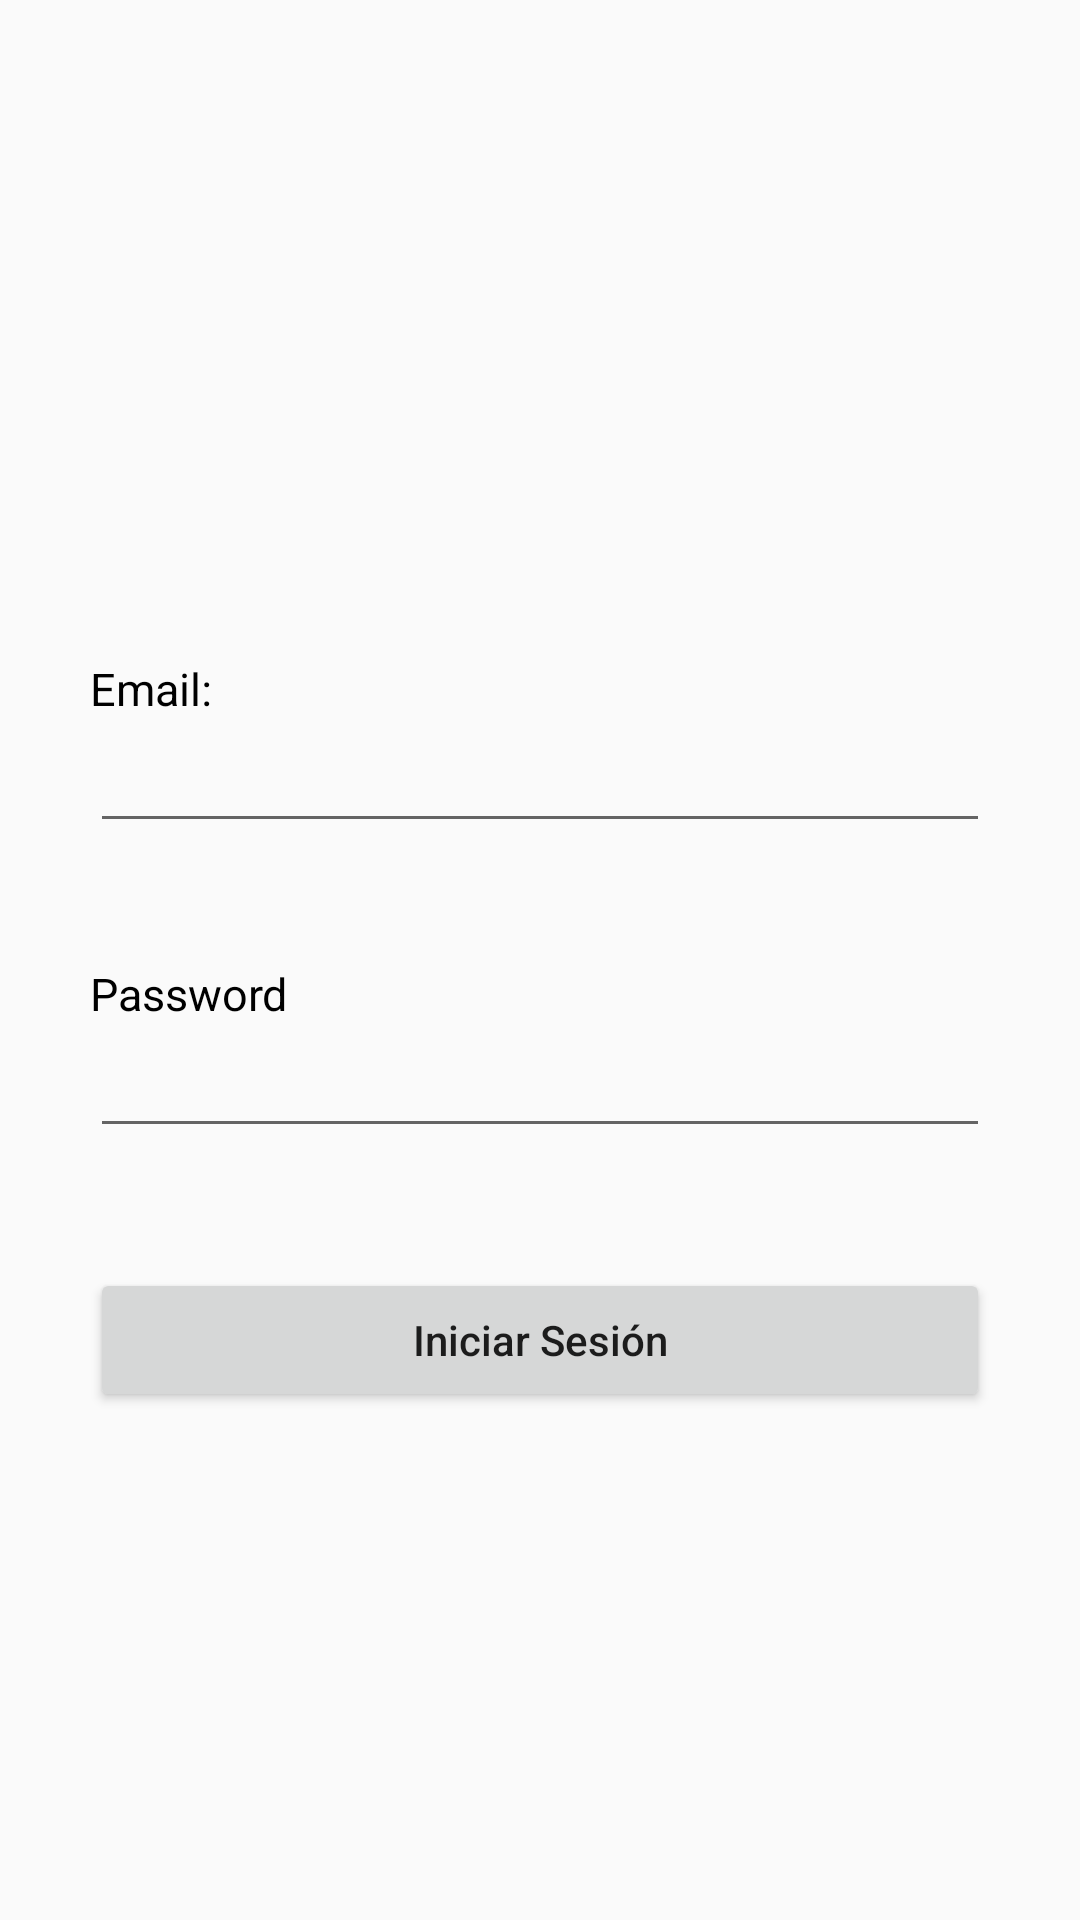

Produce the Android XML layout that renders to this screen, including the resource entries it uses.
<!-- AndroidManifest.xml: application theme AppTheme -->
<!-- res/layout/activity_login.xml -->
<?xml version="1.0" encoding="utf-8"?>
<LinearLayout
    xmlns:android="http://schemas.android.com/apk/res/android"
    xmlns:app="http://schemas.android.com/apk/res-auto"
    xmlns:tools="http://schemas.android.com/tools"
    android:layout_width="match_parent"
    android:layout_height="match_parent"
    android:gravity="center"
    android:orientation="vertical"
    android:padding="30dp"
    tools:context="com.academiamoviles.practicandomockup.LoginActivity">

    <ImageView
        android:layout_width="wrap_content"
        android:layout_height="wrap_content"
        android:src="@drawable/logo"/>

    <TextView
        android:layout_width="match_parent"
        android:layout_height="wrap_content"
        android:layout_marginTop="50dp"
        android:text="@string/email"
        android:textColor="@android:color/black"
        android:textSize="15sp"/>

    <EditText
        android:id="@+id/et_email"
        android:layout_width="match_parent"
        android:layout_height="wrap_content"
        android:inputType="textEmailAddress"/>

    <TextView
        android:layout_width="match_parent"
        android:layout_height="wrap_content"
        android:layout_marginTop="40dp"
        android:text="@string/password"
        android:textColor="@android:color/black"
        android:textSize="15sp"/>

    <EditText
        android:id="@+id/et_password"
        android:layout_width="match_parent"
        android:layout_height="wrap_content"
        android:inputType="textPassword"/>

    <Button
        android:id="@+id/btn_iniciar_sesion"
        android:layout_width="match_parent"
        android:layout_height="wrap_content"
        android:layout_marginTop="40dp"
        android:text="@string/iniciar_sesion"
        android:textAllCaps="false"/>

</LinearLayout>
<!-- resources referenced by this layout -->
<resources>
  <string name="email">Email:</string>
  <string name="iniciar_sesion">Iniciar Sesión</string>
  <string name="password">Password</string>
  <style name="AppTheme" parent="Theme.AppCompat.Light.NoActionBar">
          
          <item name="colorPrimary">@color/colorPrimary</item>
          <item name="colorPrimaryDark">@color/colorPrimaryDark</item>
          <item name="colorAccent">@color/colorAccent</item>
      </style>
  <color name="colorPrimary">#0671E9</color>
  <color name="colorPrimaryDark">#075FC1</color>
  <color name="colorAccent">#FE7902</color>
</resources>
